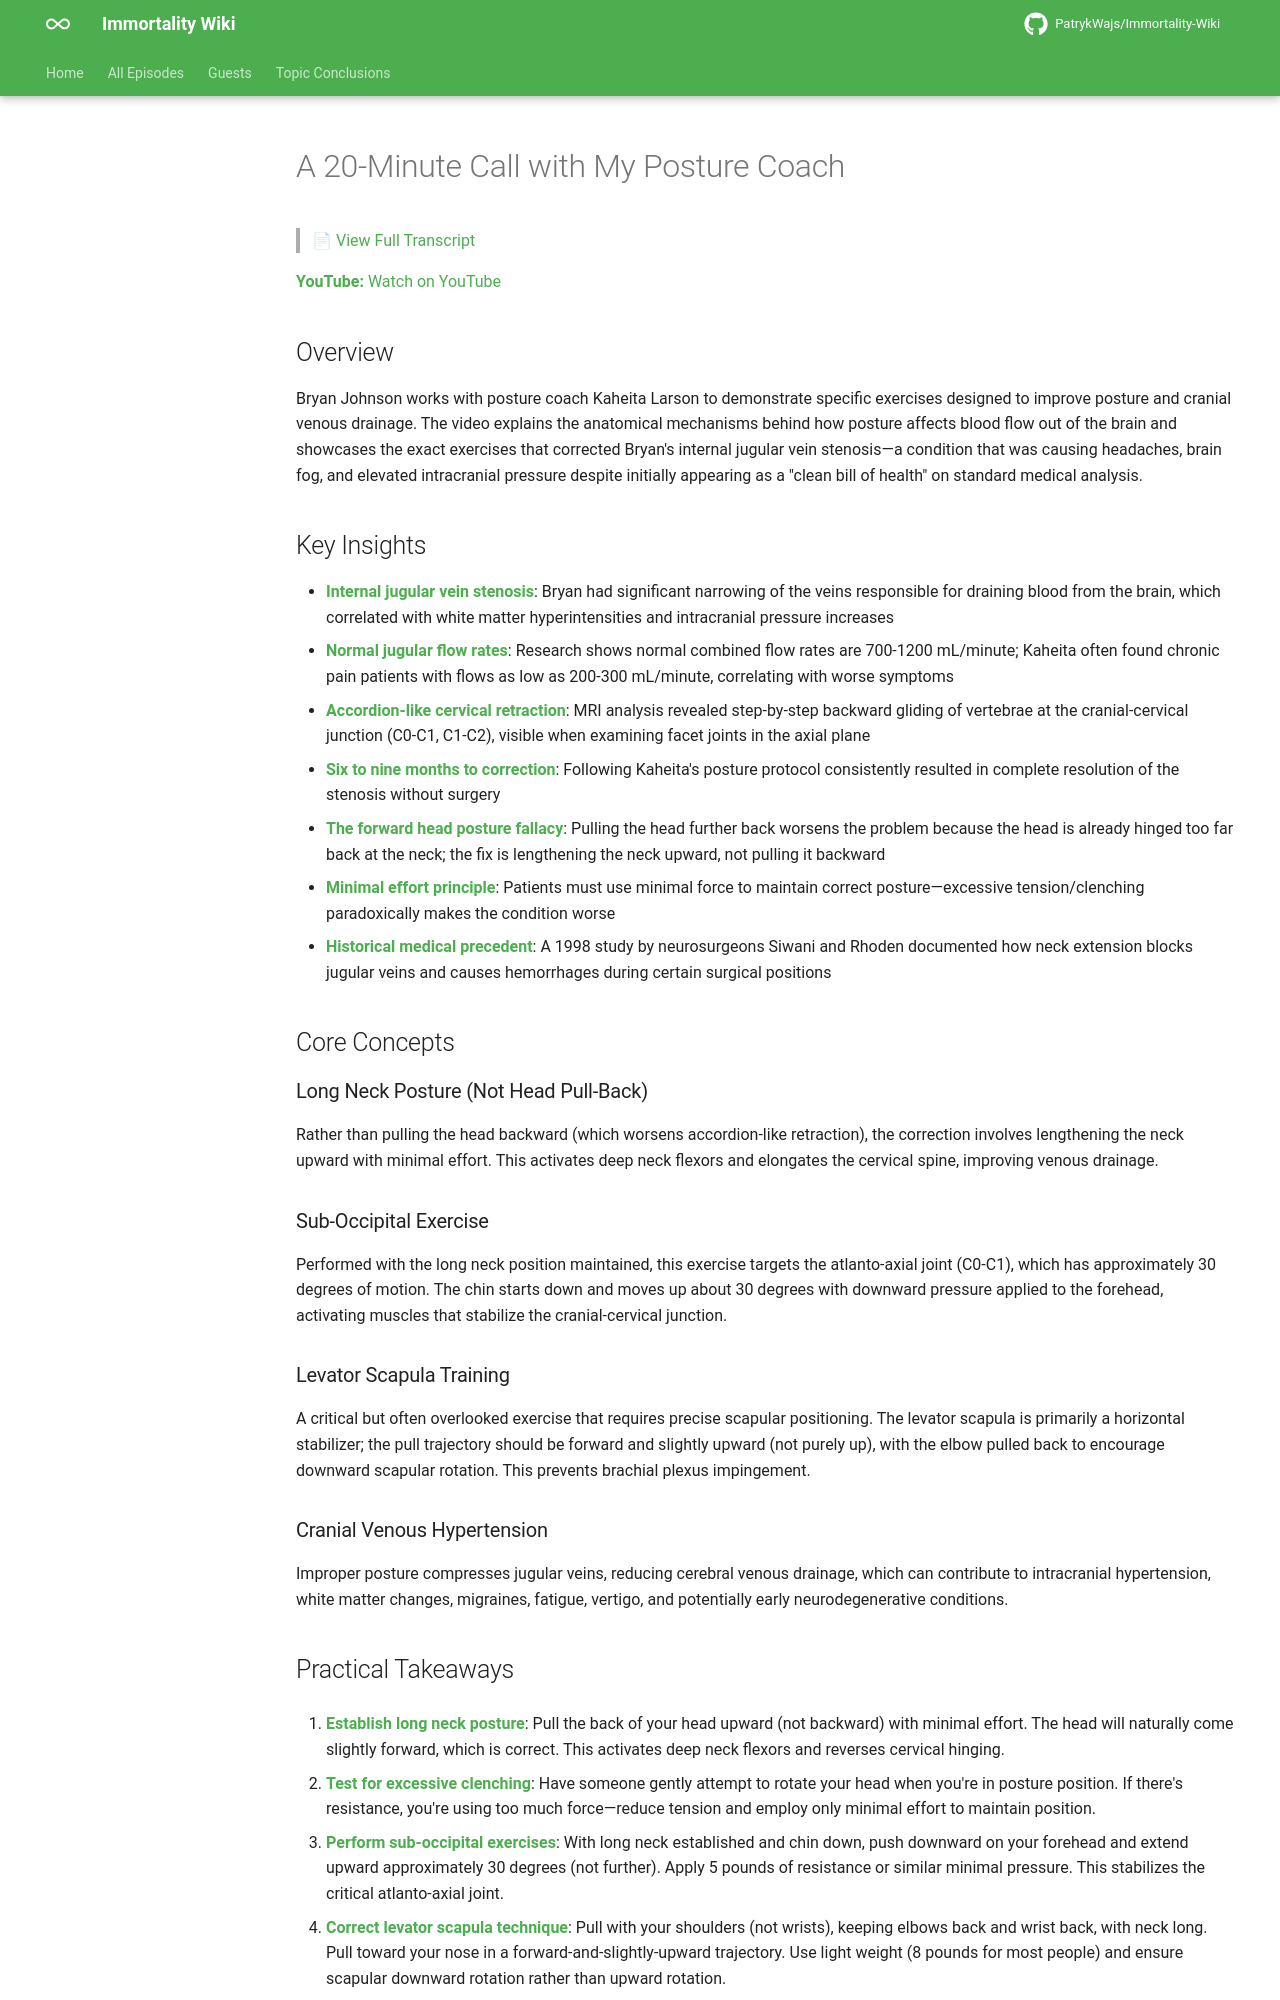

repository: PatrykWajs/Immortality-Wiki · page: Episodes/EP-22 - A 20-Minute Call with My Posture Coach/summary/index.html · generator: mkdocs

# A 20-Minute Call with My Posture Coach

> 📄 [View Full Transcript](transcript.md)

**YouTube:** [Watch on YouTube](https://www.youtube.com/watch?v=cYGlj8Ryij8)

## Overview

Bryan Johnson works with posture coach Kaheita Larson to demonstrate specific exercises designed to improve posture and cranial venous drainage. The video explains the anatomical mechanisms behind how posture affects blood flow out of the brain and showcases the exact exercises that corrected Bryan's internal jugular vein stenosis—a condition that was causing headaches, brain fog, and elevated intracranial pressure despite initially appearing as a "clean bill of health" on standard medical analysis.

## Key Insights

- **Internal jugular vein stenosis**: Bryan had significant narrowing of the veins responsible for draining blood from the brain, which correlated with white matter hyperintensities and intracranial pressure increases
- **Normal jugular flow rates**: Research shows normal combined flow rates are 700-1200 mL/minute; Kaheita often found chronic pain patients with flows as low as 200-300 mL/minute, correlating with worse symptoms
- **Accordion-like cervical retraction**: MRI analysis revealed step-by-step backward gliding of vertebrae at the cranial-cervical junction (C0-C1, C1-C2), visible when examining facet joints in the axial plane
- **Six to nine months to correction**: Following Kaheita's posture protocol consistently resulted in complete resolution of the stenosis without surgery
- **The forward head posture fallacy**: Pulling the head further back worsens the problem because the head is already hinged too far back at the neck; the fix is lengthening the neck upward, not pulling it backward
- **Minimal effort principle**: Patients must use minimal force to maintain correct posture—excessive tension/clenching paradoxically makes the condition worse
- **Historical medical precedent**: A 1998 study by neurosurgeons Siwani and Rhoden documented how neck extension blocks jugular veins and causes hemorrhages during certain surgical positions

## Core Concepts

### Long Neck Posture (Not Head Pull-Back)
Rather than pulling the head backward (which worsens accordion-like retraction), the correction involves lengthening the neck upward with minimal effort. This activates deep neck flexors and elongates the cervical spine, improving venous drainage.

### Sub-Occipital Exercise
Performed with the long neck position maintained, this exercise targets the atlanto-axial joint (C0-C1), which has approximately 30 degrees of motion. The chin starts down and moves up about 30 degrees with downward pressure applied to the forehead, activating muscles that stabilize the cranial-cervical junction.

### Levator Scapula Training
A critical but often overlooked exercise that requires precise scapular positioning. The levator scapula is primarily a horizontal stabilizer; the pull trajectory should be forward and slightly upward (not purely up), with the elbow pulled back to encourage downward scapular rotation. This prevents brachial plexus impingement.

### Cranial Venous Hypertension
Improper posture compresses jugular veins, reducing cerebral venous drainage, which can contribute to intracranial hypertension, white matter changes, migraines, fatigue, vertigo, and potentially early neurodegenerative conditions.
